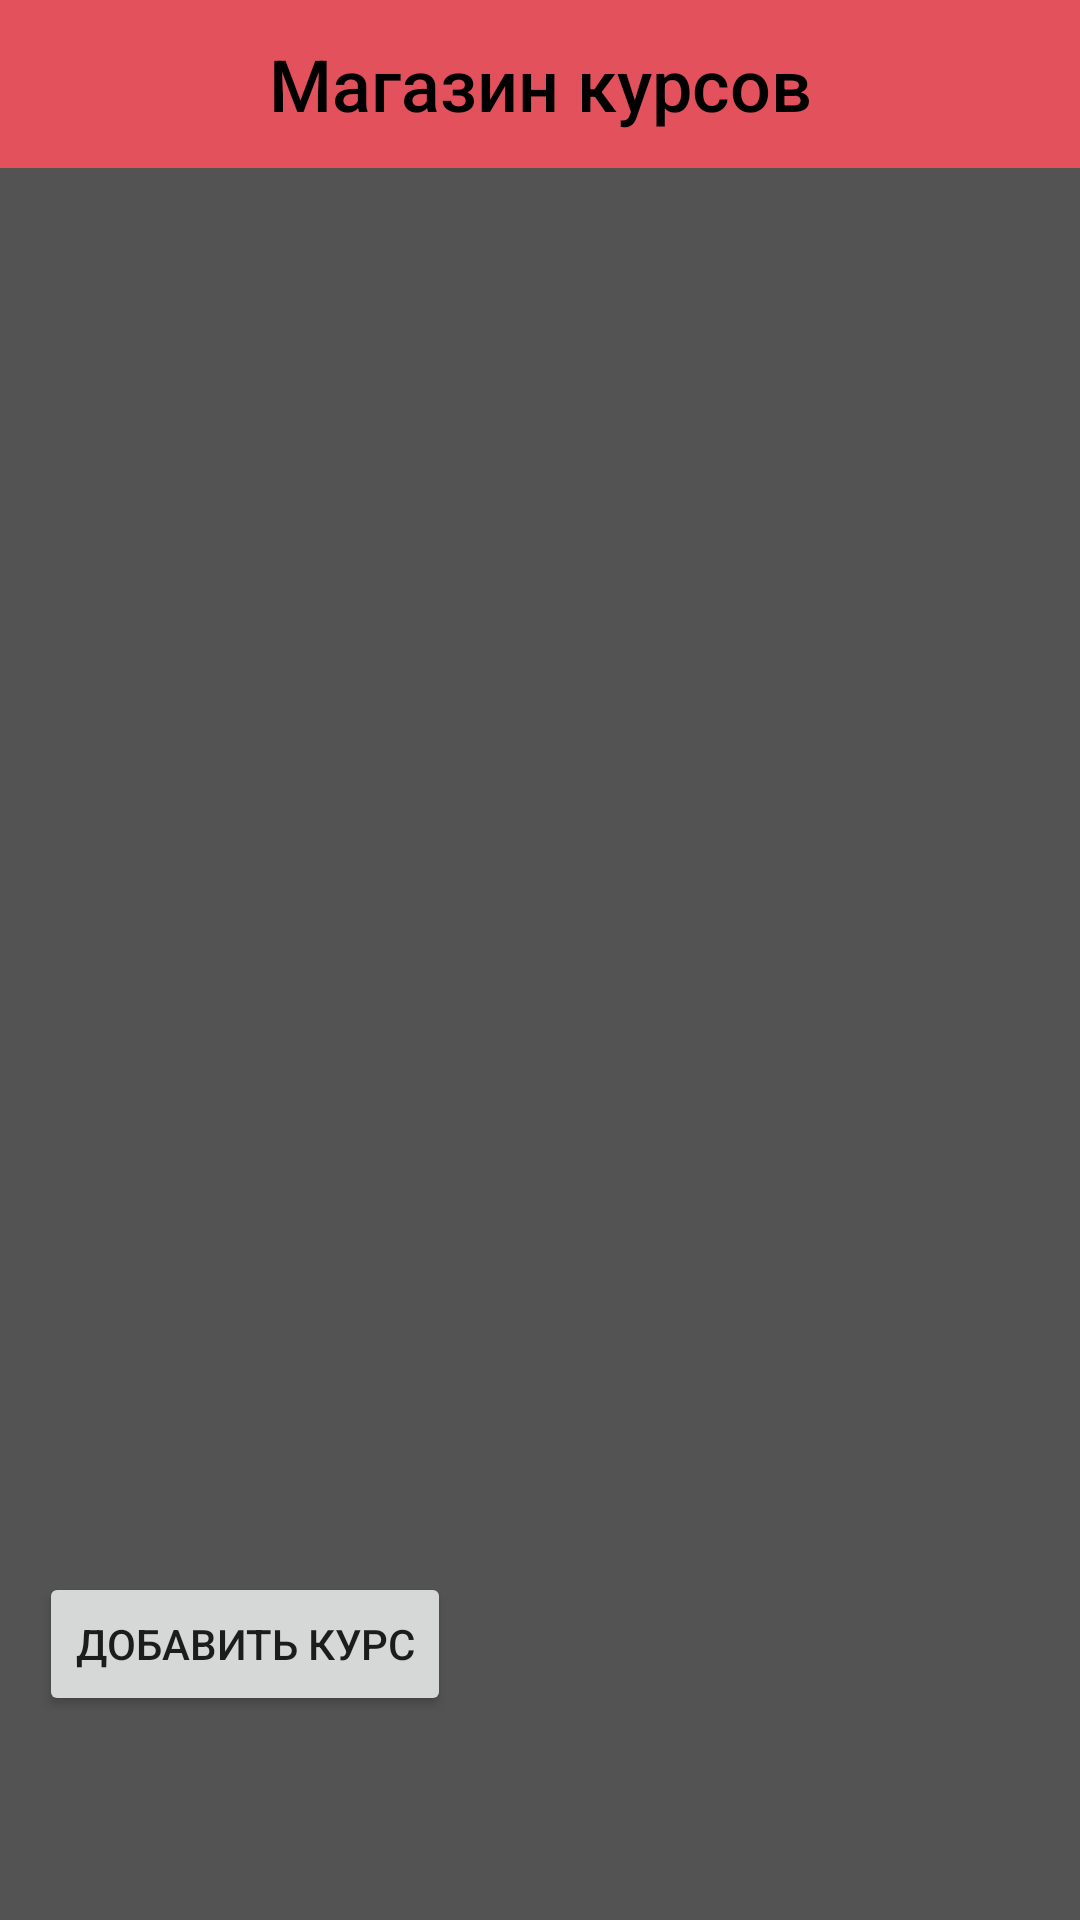

The Android layout XML behind this screen, and the referenced resources:
<!-- AndroidManifest.xml: application theme AppTheme -->
<!-- res/layout/fragment_store.xml -->
<?xml version="1.0" encoding="utf-8"?>
<androidx.constraintlayout.widget.ConstraintLayout
    xmlns:android="http://schemas.android.com/apk/res/android"
    xmlns:app="http://schemas.android.com/apk/res-auto"
    xmlns:tools="http://schemas.android.com/tools"
    android:layout_width="match_parent"
    android:layout_height="match_parent"
    android:background="@color/background"
    tools:context=".Fragment.StoreFragment">

    <com.google.android.material.appbar.AppBarLayout
        android:id="@+id/appBarLayout2"
        android:layout_width="match_parent"
        android:layout_height="wrap_content"
        android:theme="@style/AppTheme.AppBarOverlay"
        app:layout_constraintEnd_toEndOf="parent"
        android:background="@color/pink"
        app:layout_constraintStart_toStartOf="parent"
        app:layout_constraintTop_toTopOf="parent">

        <TextView

            android:id="@+id/name"
            android:layout_width="match_parent"
            android:layout_height="wrap_content"
            android:gravity="center"
            android:minHeight="?actionBarSize"
            android:padding="@dimen/appbar_padding"
            android:text="Магазин курсов"
            android:textAppearance="@style/TextAppearance.Widget.AppCompat.Toolbar.Title"
            android:textColor="#000000"
            android:textColorHighlight="#000000"
            android:textColorHint="#FFFFFF"
            android:textColorLink="#FFFFFF"
            android:textSize="24sp" />

    </com.google.android.material.appbar.AppBarLayout>


    <androidx.recyclerview.widget.RecyclerView
        android:id="@+id/recycle_store"
        android:layout_width="0dp"
        android:layout_height="0dp"
        android:layout_marginStart="5dp"
        android:layout_marginTop="5dp"
        android:layout_marginEnd="5dp"
        android:layout_marginBottom="60dp"
        app:layout_constraintBottom_toBottomOf="parent"
        app:layout_constraintEnd_toEndOf="parent"
        app:layout_constraintHorizontal_bias="1.0"
        app:layout_constraintStart_toStartOf="parent"
        app:layout_constraintTop_toBottomOf="@+id/appBarLayout2"
        app:layout_constraintVertical_bias="1.0" />

    <Button
        android:id="@+id/bAddCourse"
        android:layout_width="wrap_content"
        android:layout_height="wrap_content"
        android:layout_marginStart="8dp"
        android:layout_marginBottom="8dp"
        android:text="Добавить курс"
        app:layout_constraintBottom_toBottomOf="@+id/recycle_store"
        app:layout_constraintStart_toStartOf="@+id/recycle_store" />

</androidx.constraintlayout.widget.ConstraintLayout>
<!-- resources referenced by this layout -->
<resources>
  <color name="background">#535353</color>
  <color name="pink">#E3515C</color>
  <style name="AppTheme.AppBarOverlay" parent="ThemeOverlay.AppCompat.Dark.ActionBar" />
  <style name="AppTheme" parent="Base.Theme.AppCompat.Light.DarkActionBar">
      </style>
</resources>
